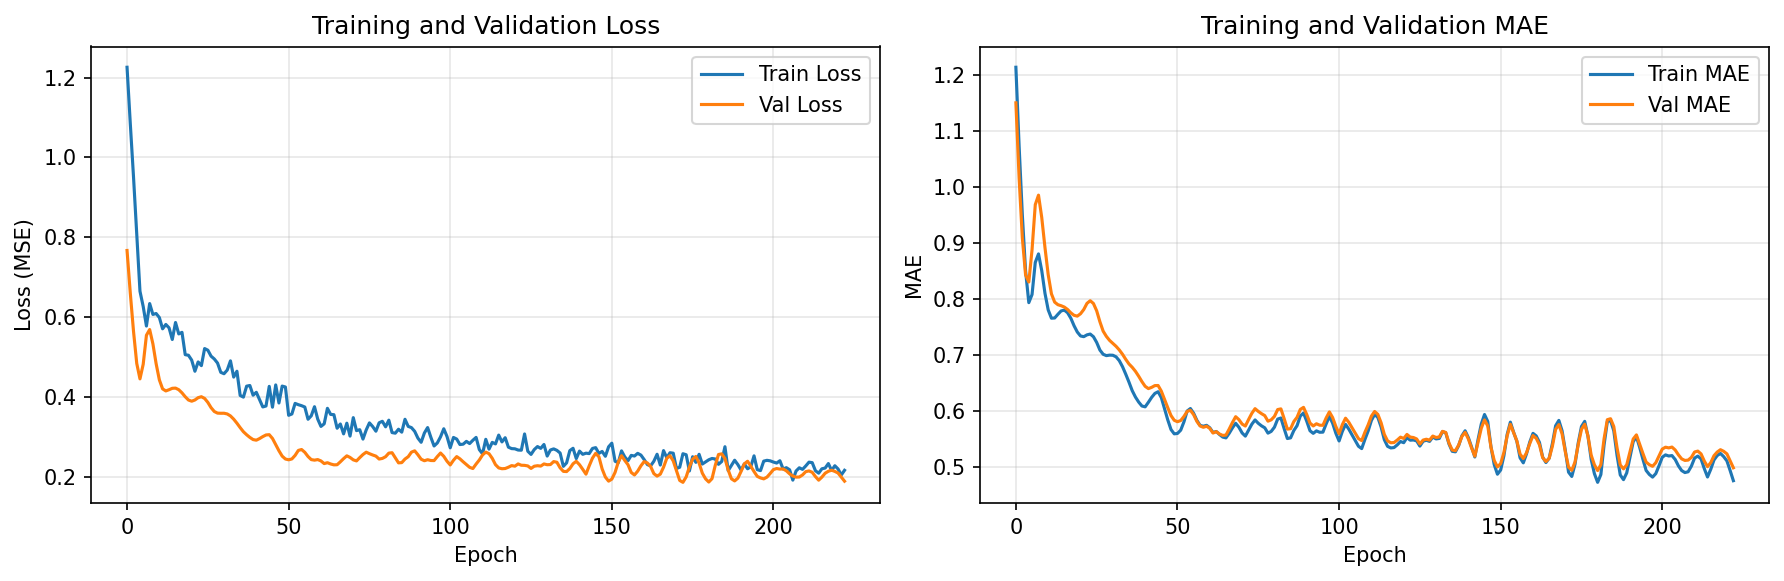

The file beside this chart, header and first rows:
train_loss, val_loss, train_mae, val_mae
1.226, 0.7668, 1.214, 1.15
1.086, 0.6607, 1.073, 1.016
0.9516, 0.5643, 0.9498, 0.9089
0.8075, 0.4837, 0.8503, 0.8432
0.6647, 0.4449, 0.7938, 0.8306
0.6264, 0.4815, 0.8083, 0.888
0.5774, 0.5543, 0.8655, 0.9686
0.6338, 0.5686, 0.8807, 0.9855
0.6065, 0.5328, 0.8509, 0.9457
0.6088, 0.483, 0.8104, 0.8921
0.5987, 0.4424, 0.7808, 0.8437
0.5704, 0.4198, 0.766, 0.8095
0.5814, 0.4147, 0.7664, 0.7947
0.5729, 0.4177, 0.773, 0.7901
0.5437, 0.4213, 0.7791, 0.7883
0.5863, 0.4218, 0.7804, 0.7859
0.5576, 0.4178, 0.7757, 0.7816
0.5616, 0.4099, 0.7661, 0.7756
0.5056, 0.4001, 0.7526, 0.7712
0.5042, 0.3919, 0.7414, 0.7697
0.492, 0.3889, 0.7344, 0.774
0.464, 0.392, 0.7331, 0.7815
0.4874, 0.3978, 0.7363, 0.7925
0.4781, 0.4002, 0.7378, 0.7972
0.5209, 0.3959, 0.733, 0.7922
0.5169, 0.386, 0.7228, 0.7792
0.5019, 0.3727, 0.7092, 0.7596
0.4948, 0.3631, 0.7017, 0.743
0.4845, 0.3591, 0.6993, 0.7336
0.4614, 0.3587, 0.7002, 0.7264
0.4578, 0.3588, 0.7, 0.7211
0.467, 0.357, 0.6972, 0.7159
0.4901, 0.352, 0.6903, 0.7094
0.4494, 0.3439, 0.6795, 0.7017
0.464, 0.3338, 0.6661, 0.6926
0.4034, 0.3227, 0.6519, 0.6844
0.3992, 0.3124, 0.6368, 0.6785
0.4266, 0.3048, 0.6254, 0.6713
0.4283, 0.2982, 0.6164, 0.6625
0.404, 0.2928, 0.6094, 0.6529
0.4112, 0.2912, 0.608, 0.6445
0.3931, 0.2952, 0.6161, 0.6405
0.3746, 0.3001, 0.6248, 0.6427
0.3769, 0.3043, 0.6319, 0.6458
0.4261, 0.305, 0.6349, 0.646
0.3739, 0.2955, 0.6244, 0.636
0.4298, 0.2799, 0.6048, 0.6209
0.3845, 0.2647, 0.5846, 0.6063
0.4268, 0.2512, 0.5674, 0.5924
0.4245, 0.244, 0.5598, 0.5839
0.3536, 0.242, 0.5605, 0.5814
0.3569, 0.2442, 0.5664, 0.5835
0.3834, 0.253, 0.5812, 0.5908
0.3802, 0.2655, 0.6005, 0.5999
0.3777, 0.2678, 0.6049, 0.6018
0.3743, 0.2608, 0.5965, 0.594
0.3436, 0.2503, 0.5839, 0.582
0.3523, 0.2425, 0.5748, 0.5738
0.3751, 0.2411, 0.5734, 0.5715
0.344, 0.2426, 0.575, 0.5734
... 163 more rows
